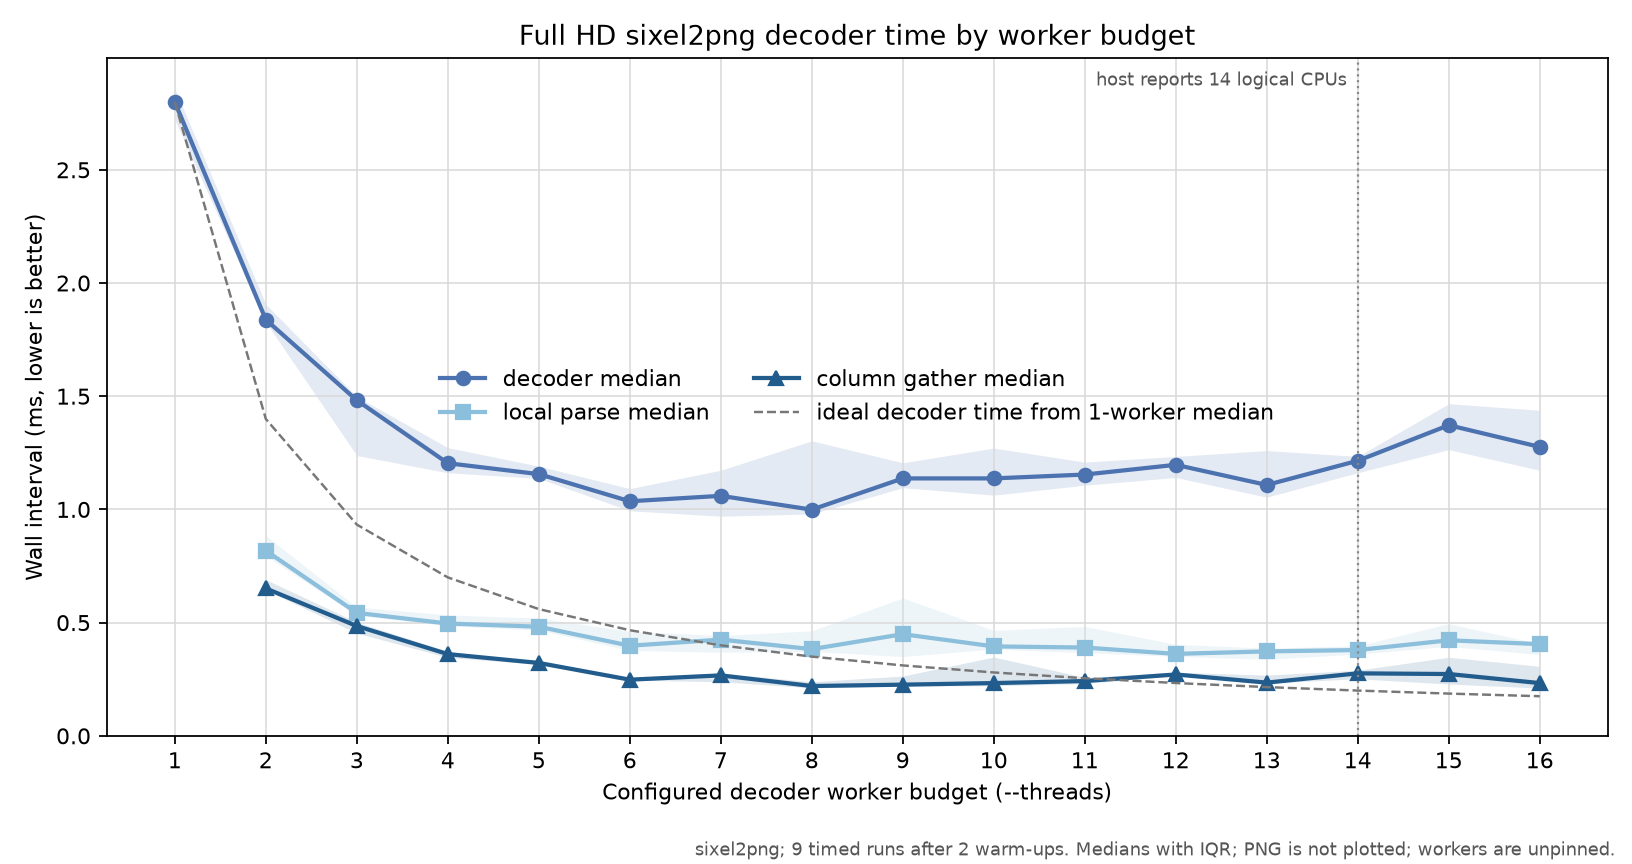

Source data for this figure (header and first rows):
revision, fixture, width, height, pixels, sixel_bytes, sixel_sha256, threads, round, phase, sample, traversal, schedule_position, parse_start_count, parse_finish_count, gather_ready_count, gather_start_count, gather_finish_count, decoder_abort_count, observed_path, barrier_ordered, gather_spans_overlap, decoder_wall_seconds, parse_wall_seconds
0d0124a4c60914ae4a7513a42823d01e9ebfabd1, 1920x1080, 1920, 1080, 2073600, 960950, 3267d9927135ee8edb35d30d77ab902329d433c4…, 1, 1, warmup, 1, ascending, 1, 0, 0, 0, 0, 0, 0, serial, not-applicable, not-applicable, 0.002935, 
0d0124a4c60914ae4a7513a42823d01e9ebfabd1, 1920x1080, 1920, 1080, 2073600, 960950, 3267d9927135ee8edb35d30d77ab902329d433c4…, 2, 1, warmup, 1, ascending, 2, 2, 2, 2, 2, 2, 0, parallel-direct, yes, yes, 0.001838, 0.000855
0d0124a4c60914ae4a7513a42823d01e9ebfabd1, 1920x1080, 1920, 1080, 2073600, 960950, 3267d9927135ee8edb35d30d77ab902329d433c4…, 3, 1, warmup, 1, ascending, 3, 3, 3, 3, 3, 3, 0, parallel-direct, yes, yes, 0.001344, 0.000551
0d0124a4c60914ae4a7513a42823d01e9ebfabd1, 1920x1080, 1920, 1080, 2073600, 960950, 3267d9927135ee8edb35d30d77ab902329d433c4…, 4, 1, warmup, 1, ascending, 4, 4, 4, 4, 4, 4, 0, parallel-direct, yes, yes, 0.00124, 0.000492
0d0124a4c60914ae4a7513a42823d01e9ebfabd1, 1920x1080, 1920, 1080, 2073600, 960950, 3267d9927135ee8edb35d30d77ab902329d433c4…, 5, 1, warmup, 1, ascending, 5, 5, 5, 5, 5, 5, 0, parallel-direct, yes, yes, 0.001022, 0.000412
0d0124a4c60914ae4a7513a42823d01e9ebfabd1, 1920x1080, 1920, 1080, 2073600, 960950, 3267d9927135ee8edb35d30d77ab902329d433c4…, 6, 1, warmup, 1, ascending, 6, 6, 6, 6, 6, 6, 0, parallel-direct, yes, yes, 0.001022, 0.000406
0d0124a4c60914ae4a7513a42823d01e9ebfabd1, 1920x1080, 1920, 1080, 2073600, 960950, 3267d9927135ee8edb35d30d77ab902329d433c4…, 7, 1, warmup, 1, ascending, 7, 7, 7, 7, 7, 7, 0, parallel-direct, yes, yes, 0.001015, 0.000331
0d0124a4c60914ae4a7513a42823d01e9ebfabd1, 1920x1080, 1920, 1080, 2073600, 960950, 3267d9927135ee8edb35d30d77ab902329d433c4…, 8, 1, warmup, 1, ascending, 8, 8, 8, 8, 8, 8, 0, parallel-direct, yes, yes, 0.000866, 0.000327
0d0124a4c60914ae4a7513a42823d01e9ebfabd1, 1920x1080, 1920, 1080, 2073600, 960950, 3267d9927135ee8edb35d30d77ab902329d433c4…, 9, 1, warmup, 1, ascending, 9, 9, 9, 9, 9, 9, 0, parallel-direct, yes, yes, 0.000978, 0.000357
0d0124a4c60914ae4a7513a42823d01e9ebfabd1, 1920x1080, 1920, 1080, 2073600, 960950, 3267d9927135ee8edb35d30d77ab902329d433c4…, 10, 1, warmup, 1, ascending, 10, 10, 10, 10, 10, 10, 0, parallel-direct, yes, yes, 0.001383, 0.000527
0d0124a4c60914ae4a7513a42823d01e9ebfabd1, 1920x1080, 1920, 1080, 2073600, 960950, 3267d9927135ee8edb35d30d77ab902329d433c4…, 11, 1, warmup, 1, ascending, 11, 11, 11, 11, 11, 11, 0, parallel-direct, yes, yes, 0.001115, 0.000322
0d0124a4c60914ae4a7513a42823d01e9ebfabd1, 1920x1080, 1920, 1080, 2073600, 960950, 3267d9927135ee8edb35d30d77ab902329d433c4…, 12, 1, warmup, 1, ascending, 12, 12, 12, 12, 12, 12, 0, parallel-direct, yes, yes, 0.00137, 0.000445
0d0124a4c60914ae4a7513a42823d01e9ebfabd1, 1920x1080, 1920, 1080, 2073600, 960950, 3267d9927135ee8edb35d30d77ab902329d433c4…, 13, 1, warmup, 1, ascending, 13, 13, 13, 13, 13, 13, 0, parallel-direct, yes, yes, 0.001255, 0.000462
0d0124a4c60914ae4a7513a42823d01e9ebfabd1, 1920x1080, 1920, 1080, 2073600, 960950, 3267d9927135ee8edb35d30d77ab902329d433c4…, 14, 1, warmup, 1, ascending, 14, 14, 14, 14, 14, 14, 0, parallel-direct, yes, yes, 0.001213, 0.000399
0d0124a4c60914ae4a7513a42823d01e9ebfabd1, 1920x1080, 1920, 1080, 2073600, 960950, 3267d9927135ee8edb35d30d77ab902329d433c4…, 15, 1, warmup, 1, ascending, 15, 15, 15, 15, 15, 15, 0, parallel-direct, yes, yes, 0.001445, 0.000412
0d0124a4c60914ae4a7513a42823d01e9ebfabd1, 1920x1080, 1920, 1080, 2073600, 960950, 3267d9927135ee8edb35d30d77ab902329d433c4…, 16, 1, warmup, 1, ascending, 16, 16, 16, 16, 16, 16, 0, parallel-direct, yes, yes, 0.001238, 0.000395
0d0124a4c60914ae4a7513a42823d01e9ebfabd1, 1920x1080, 1920, 1080, 2073600, 960950, 3267d9927135ee8edb35d30d77ab902329d433c4…, 16, 2, warmup, 2, descending, 1, 16, 16, 16, 16, 16, 0, parallel-direct, yes, yes, 0.002536, 0.000575
0d0124a4c60914ae4a7513a42823d01e9ebfabd1, 1920x1080, 1920, 1080, 2073600, 960950, 3267d9927135ee8edb35d30d77ab902329d433c4…, 15, 2, warmup, 2, descending, 2, 15, 15, 15, 15, 15, 0, parallel-direct, yes, yes, 0.001117, 0.000376
0d0124a4c60914ae4a7513a42823d01e9ebfabd1, 1920x1080, 1920, 1080, 2073600, 960950, 3267d9927135ee8edb35d30d77ab902329d433c4…, 14, 2, warmup, 2, descending, 3, 14, 14, 14, 14, 14, 0, parallel-direct, yes, yes, 0.001284, 0.000488
0d0124a4c60914ae4a7513a42823d01e9ebfabd1, 1920x1080, 1920, 1080, 2073600, 960950, 3267d9927135ee8edb35d30d77ab902329d433c4…, 13, 2, warmup, 2, descending, 4, 13, 13, 13, 13, 13, 0, parallel-direct, yes, yes, 0.001245, 0.000421
0d0124a4c60914ae4a7513a42823d01e9ebfabd1, 1920x1080, 1920, 1080, 2073600, 960950, 3267d9927135ee8edb35d30d77ab902329d433c4…, 12, 2, warmup, 2, descending, 5, 12, 12, 12, 12, 12, 0, parallel-direct, yes, yes, 0.001315, 0.000464
0d0124a4c60914ae4a7513a42823d01e9ebfabd1, 1920x1080, 1920, 1080, 2073600, 960950, 3267d9927135ee8edb35d30d77ab902329d433c4…, 11, 2, warmup, 2, descending, 6, 11, 11, 11, 11, 11, 0, parallel-direct, yes, yes, 0.00112, 0.000329
0d0124a4c60914ae4a7513a42823d01e9ebfabd1, 1920x1080, 1920, 1080, 2073600, 960950, 3267d9927135ee8edb35d30d77ab902329d433c4…, 10, 2, warmup, 2, descending, 7, 10, 10, 10, 10, 10, 0, parallel-direct, yes, yes, 0.001406, 0.000599
0d0124a4c60914ae4a7513a42823d01e9ebfabd1, 1920x1080, 1920, 1080, 2073600, 960950, 3267d9927135ee8edb35d30d77ab902329d433c4…, 9, 2, warmup, 2, descending, 8, 9, 9, 9, 9, 9, 0, parallel-direct, yes, yes, 0.001059, 0.000404
0d0124a4c60914ae4a7513a42823d01e9ebfabd1, 1920x1080, 1920, 1080, 2073600, 960950, 3267d9927135ee8edb35d30d77ab902329d433c4…, 8, 2, warmup, 2, descending, 9, 8, 8, 8, 8, 8, 0, parallel-direct, yes, yes, 0.001486, 0.000812
0d0124a4c60914ae4a7513a42823d01e9ebfabd1, 1920x1080, 1920, 1080, 2073600, 960950, 3267d9927135ee8edb35d30d77ab902329d433c4…, 7, 2, warmup, 2, descending, 10, 7, 7, 7, 7, 7, 0, parallel-direct, yes, yes, 0.001054, 0.000439
0d0124a4c60914ae4a7513a42823d01e9ebfabd1, 1920x1080, 1920, 1080, 2073600, 960950, 3267d9927135ee8edb35d30d77ab902329d433c4…, 6, 2, warmup, 2, descending, 11, 6, 6, 6, 6, 6, 0, parallel-direct, yes, yes, 0.001082, 0.000423
0d0124a4c60914ae4a7513a42823d01e9ebfabd1, 1920x1080, 1920, 1080, 2073600, 960950, 3267d9927135ee8edb35d30d77ab902329d433c4…, 5, 2, warmup, 2, descending, 12, 5, 5, 5, 5, 5, 0, parallel-direct, yes, yes, 0.001072, 0.000418
0d0124a4c60914ae4a7513a42823d01e9ebfabd1, 1920x1080, 1920, 1080, 2073600, 960950, 3267d9927135ee8edb35d30d77ab902329d433c4…, 4, 2, warmup, 2, descending, 13, 4, 4, 4, 4, 4, 0, parallel-direct, yes, yes, 0.001591, 0.0005
0d0124a4c60914ae4a7513a42823d01e9ebfabd1, 1920x1080, 1920, 1080, 2073600, 960950, 3267d9927135ee8edb35d30d77ab902329d433c4…, 3, 2, warmup, 2, descending, 14, 3, 3, 3, 3, 3, 0, parallel-direct, yes, yes, 0.001346, 0.000643
0d0124a4c60914ae4a7513a42823d01e9ebfabd1, 1920x1080, 1920, 1080, 2073600, 960950, 3267d9927135ee8edb35d30d77ab902329d433c4…, 2, 2, warmup, 2, descending, 15, 2, 2, 2, 2, 2, 0, parallel-direct, yes, yes, 0.001744, 0.000787
0d0124a4c60914ae4a7513a42823d01e9ebfabd1, 1920x1080, 1920, 1080, 2073600, 960950, 3267d9927135ee8edb35d30d77ab902329d433c4…, 1, 2, warmup, 2, descending, 16, 0, 0, 0, 0, 0, 0, serial, not-applicable, not-applicable, 0.002779, 
0d0124a4c60914ae4a7513a42823d01e9ebfabd1, 1920x1080, 1920, 1080, 2073600, 960950, 3267d9927135ee8edb35d30d77ab902329d433c4…, 1, 3, timed, 1, ascending, 1, 0, 0, 0, 0, 0, 0, serial, not-applicable, not-applicable, 0.002721, 
0d0124a4c60914ae4a7513a42823d01e9ebfabd1, 1920x1080, 1920, 1080, 2073600, 960950, 3267d9927135ee8edb35d30d77ab902329d433c4…, 2, 3, timed, 1, ascending, 2, 2, 2, 2, 2, 2, 0, parallel-direct, yes, yes, 0.001835, 0.000778
0d0124a4c60914ae4a7513a42823d01e9ebfabd1, 1920x1080, 1920, 1080, 2073600, 960950, 3267d9927135ee8edb35d30d77ab902329d433c4…, 3, 3, timed, 1, ascending, 3, 3, 3, 3, 3, 3, 0, parallel-direct, yes, yes, 0.001498, 0.000532
0d0124a4c60914ae4a7513a42823d01e9ebfabd1, 1920x1080, 1920, 1080, 2073600, 960950, 3267d9927135ee8edb35d30d77ab902329d433c4…, 4, 3, timed, 1, ascending, 4, 4, 4, 4, 4, 4, 0, parallel-direct, yes, yes, 0.001177, 0.000534
0d0124a4c60914ae4a7513a42823d01e9ebfabd1, 1920x1080, 1920, 1080, 2073600, 960950, 3267d9927135ee8edb35d30d77ab902329d433c4…, 5, 3, timed, 1, ascending, 5, 5, 5, 5, 5, 5, 0, parallel-direct, yes, yes, 0.001153, 0.000482
0d0124a4c60914ae4a7513a42823d01e9ebfabd1, 1920x1080, 1920, 1080, 2073600, 960950, 3267d9927135ee8edb35d30d77ab902329d433c4…, 6, 3, timed, 1, ascending, 6, 6, 6, 6, 6, 6, 0, parallel-direct, yes, yes, 0.001036, 0.000377
0d0124a4c60914ae4a7513a42823d01e9ebfabd1, 1920x1080, 1920, 1080, 2073600, 960950, 3267d9927135ee8edb35d30d77ab902329d433c4…, 7, 3, timed, 1, ascending, 7, 7, 7, 7, 7, 7, 0, parallel-direct, yes, yes, 0.000992, 0.000329
0d0124a4c60914ae4a7513a42823d01e9ebfabd1, 1920x1080, 1920, 1080, 2073600, 960950, 3267d9927135ee8edb35d30d77ab902329d433c4…, 8, 3, timed, 1, ascending, 8, 8, 8, 8, 8, 8, 0, parallel-direct, yes, yes, 0.001458, 0.000799
0d0124a4c60914ae4a7513a42823d01e9ebfabd1, 1920x1080, 1920, 1080, 2073600, 960950, 3267d9927135ee8edb35d30d77ab902329d433c4…, 9, 3, timed, 1, ascending, 9, 9, 9, 9, 9, 9, 0, parallel-direct, yes, yes, 0.001118, 0.000463
0d0124a4c60914ae4a7513a42823d01e9ebfabd1, 1920x1080, 1920, 1080, 2073600, 960950, 3267d9927135ee8edb35d30d77ab902329d433c4…, 10, 3, timed, 1, ascending, 10, 10, 10, 10, 10, 10, 0, parallel-direct, yes, yes, 0.001353, 0.00052
0d0124a4c60914ae4a7513a42823d01e9ebfabd1, 1920x1080, 1920, 1080, 2073600, 960950, 3267d9927135ee8edb35d30d77ab902329d433c4…, 11, 3, timed, 1, ascending, 11, 11, 11, 11, 11, 11, 0, parallel-direct, yes, yes, 0.001209, 0.000483
0d0124a4c60914ae4a7513a42823d01e9ebfabd1, 1920x1080, 1920, 1080, 2073600, 960950, 3267d9927135ee8edb35d30d77ab902329d433c4…, 12, 3, timed, 1, ascending, 12, 12, 12, 12, 12, 12, 0, parallel-direct, yes, yes, 0.001197, 0.000362
0d0124a4c60914ae4a7513a42823d01e9ebfabd1, 1920x1080, 1920, 1080, 2073600, 960950, 3267d9927135ee8edb35d30d77ab902329d433c4…, 13, 3, timed, 1, ascending, 13, 13, 13, 13, 13, 13, 0, parallel-direct, yes, yes, 0.000981, 0.000338
0d0124a4c60914ae4a7513a42823d01e9ebfabd1, 1920x1080, 1920, 1080, 2073600, 960950, 3267d9927135ee8edb35d30d77ab902329d433c4…, 14, 3, timed, 1, ascending, 14, 14, 14, 14, 14, 14, 0, parallel-direct, yes, yes, 0.001215, 0.000398
0d0124a4c60914ae4a7513a42823d01e9ebfabd1, 1920x1080, 1920, 1080, 2073600, 960950, 3267d9927135ee8edb35d30d77ab902329d433c4…, 15, 3, timed, 1, ascending, 15, 15, 15, 15, 15, 15, 0, parallel-direct, yes, yes, 0.00169, 0.000608
0d0124a4c60914ae4a7513a42823d01e9ebfabd1, 1920x1080, 1920, 1080, 2073600, 960950, 3267d9927135ee8edb35d30d77ab902329d433c4…, 16, 3, timed, 1, ascending, 16, 16, 16, 16, 16, 16, 0, parallel-direct, yes, yes, 0.001276, 0.000358
0d0124a4c60914ae4a7513a42823d01e9ebfabd1, 1920x1080, 1920, 1080, 2073600, 960950, 3267d9927135ee8edb35d30d77ab902329d433c4…, 16, 4, timed, 2, descending, 1, 16, 16, 16, 16, 16, 0, parallel-direct, yes, yes, 0.001438, 0.000359
0d0124a4c60914ae4a7513a42823d01e9ebfabd1, 1920x1080, 1920, 1080, 2073600, 960950, 3267d9927135ee8edb35d30d77ab902329d433c4…, 15, 4, timed, 2, descending, 2, 15, 15, 15, 15, 15, 0, parallel-direct, yes, yes, 0.00118, 0.000384
0d0124a4c60914ae4a7513a42823d01e9ebfabd1, 1920x1080, 1920, 1080, 2073600, 960950, 3267d9927135ee8edb35d30d77ab902329d433c4…, 14, 4, timed, 2, descending, 3, 14, 14, 14, 14, 14, 0, parallel-direct, yes, yes, 0.001055, 0.000323
0d0124a4c60914ae4a7513a42823d01e9ebfabd1, 1920x1080, 1920, 1080, 2073600, 960950, 3267d9927135ee8edb35d30d77ab902329d433c4…, 13, 4, timed, 2, descending, 4, 13, 13, 13, 13, 13, 0, parallel-direct, yes, yes, 0.001245, 0.000373
0d0124a4c60914ae4a7513a42823d01e9ebfabd1, 1920x1080, 1920, 1080, 2073600, 960950, 3267d9927135ee8edb35d30d77ab902329d433c4…, 12, 4, timed, 2, descending, 5, 12, 12, 12, 12, 12, 0, parallel-direct, yes, yes, 0.001277, 0.000404
0d0124a4c60914ae4a7513a42823d01e9ebfabd1, 1920x1080, 1920, 1080, 2073600, 960950, 3267d9927135ee8edb35d30d77ab902329d433c4…, 11, 4, timed, 2, descending, 6, 11, 11, 11, 11, 11, 0, parallel-direct, yes, yes, 0.001154, 0.00043
0d0124a4c60914ae4a7513a42823d01e9ebfabd1, 1920x1080, 1920, 1080, 2073600, 960950, 3267d9927135ee8edb35d30d77ab902329d433c4…, 10, 4, timed, 2, descending, 7, 10, 10, 10, 10, 10, 0, parallel-direct, yes, yes, 0.001059, 0.000382
0d0124a4c60914ae4a7513a42823d01e9ebfabd1, 1920x1080, 1920, 1080, 2073600, 960950, 3267d9927135ee8edb35d30d77ab902329d433c4…, 9, 4, timed, 2, descending, 8, 9, 9, 9, 9, 9, 0, parallel-direct, yes, yes, 0.001206, 0.00035
0d0124a4c60914ae4a7513a42823d01e9ebfabd1, 1920x1080, 1920, 1080, 2073600, 960950, 3267d9927135ee8edb35d30d77ab902329d433c4…, 8, 4, timed, 2, descending, 9, 8, 8, 8, 8, 8, 0, parallel-direct, yes, yes, 0.00098, 0.000391
0d0124a4c60914ae4a7513a42823d01e9ebfabd1, 1920x1080, 1920, 1080, 2073600, 960950, 3267d9927135ee8edb35d30d77ab902329d433c4…, 7, 4, timed, 2, descending, 10, 7, 7, 7, 7, 7, 0, parallel-direct, yes, yes, 0.001173, 0.000443
0d0124a4c60914ae4a7513a42823d01e9ebfabd1, 1920x1080, 1920, 1080, 2073600, 960950, 3267d9927135ee8edb35d30d77ab902329d433c4…, 6, 4, timed, 2, descending, 11, 6, 6, 6, 6, 6, 0, parallel-direct, yes, yes, 0.001092, 0.000463
0d0124a4c60914ae4a7513a42823d01e9ebfabd1, 1920x1080, 1920, 1080, 2073600, 960950, 3267d9927135ee8edb35d30d77ab902329d433c4…, 5, 4, timed, 2, descending, 12, 5, 5, 5, 5, 5, 0, parallel-direct, yes, yes, 0.001607, 0.000865
... 116 more rows
